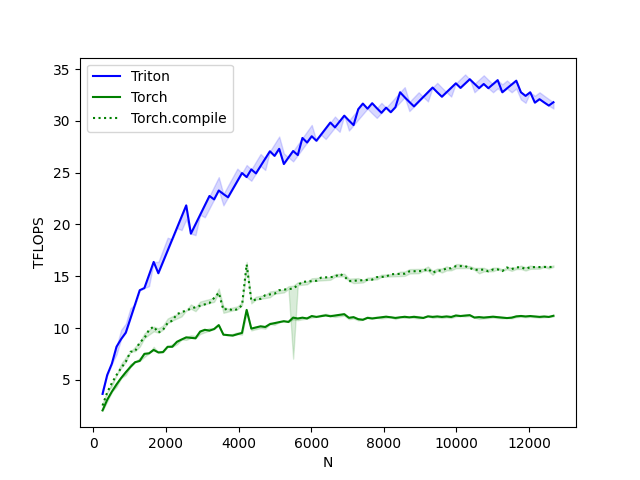

The file beside this chart, header and first rows:
N, Triton, Torch, Torch.compile
256, 3.641, 2.048, 2.521
384, 5.461, 3.072, 3.781
512, 6.554, 3.855, 4.681
640, 8.192, 4.551, 5.461
768, 8.937, 5.174, 6.144
896, 9.557, 5.734, 6.746
1024, 10.92, 6.242, 7.71
1152, 12.29, 6.703, 7.761
1280, 13.65, 6.827, 8.623
1408, 13.86, 7.509, 9.011
1536, 15.12, 7.562, 9.83
1664, 16.38, 7.889, 10.14
1792, 15.29, 7.646, 9.557
1920, 16.38, 7.68, 9.83
2048, 17.48, 8.192, 10.49
2176, 18.57, 8.192, 10.71
2304, 19.66, 8.674, 11.34
2432, 20.75, 8.894, 11.53
2560, 21.85, 9.102, 11.7
2688, 19.11, 9.054, 11.86
2816, 20.02, 9.011, 12.01
2944, 20.94, 9.662, 12.16
3072, 21.85, 9.83, 12.29
3200, 22.76, 9.752, 12.41
3328, 22.42, 9.907, 12.91
3456, 23.28, 10.29, 13.41
3584, 22.94, 9.362, 11.76
3712, 22.63, 9.316, 11.88
3840, 23.41, 9.274, 11.7
3968, 24.19, 9.406, 11.81
4096, 24.97, 9.533, 12.19
4224, 24.58, 11.75, 16.14
4352, 25.32, 9.947, 12.66
4480, 24.93, 10.06, 12.74
4608, 25.64, 10.17, 12.82
4736, 26.36, 10.1, 13.18
4864, 27.07, 10.38, 13.25
4992, 26.62, 10.48, 13.31
5120, 27.31, 10.57, 13.65
5248, 25.84, 10.66, 13.71
5376, 26.47, 10.59, 13.76
5504, 27.1, 11.01, 13.81
5632, 26.7, 10.92, 14.14
5760, 28.36, 11, 14.46
5888, 27.91, 10.92, 14.49
6016, 28.52, 11.16, 14.53
6144, 28.09, 11.08, 14.56
6272, 28.67, 11.15, 14.87
6400, 29.26, 11.22, 14.89
6528, 29.84, 11.14, 14.92
6656, 29.38, 11.21, 14.95
6784, 29.94, 11.28, 15.23
6912, 30.51, 11.34, 15
7040, 30.04, 10.99, 14.53
7168, 29.6, 11.05, 14.56
7296, 31.13, 10.86, 14.59
7424, 31.68, 10.8, 14.62
7552, 31.18, 10.98, 14.65
7680, 31.71, 10.92, 14.67
7808, 31.23, 10.98, 14.92
... 38 more rows
